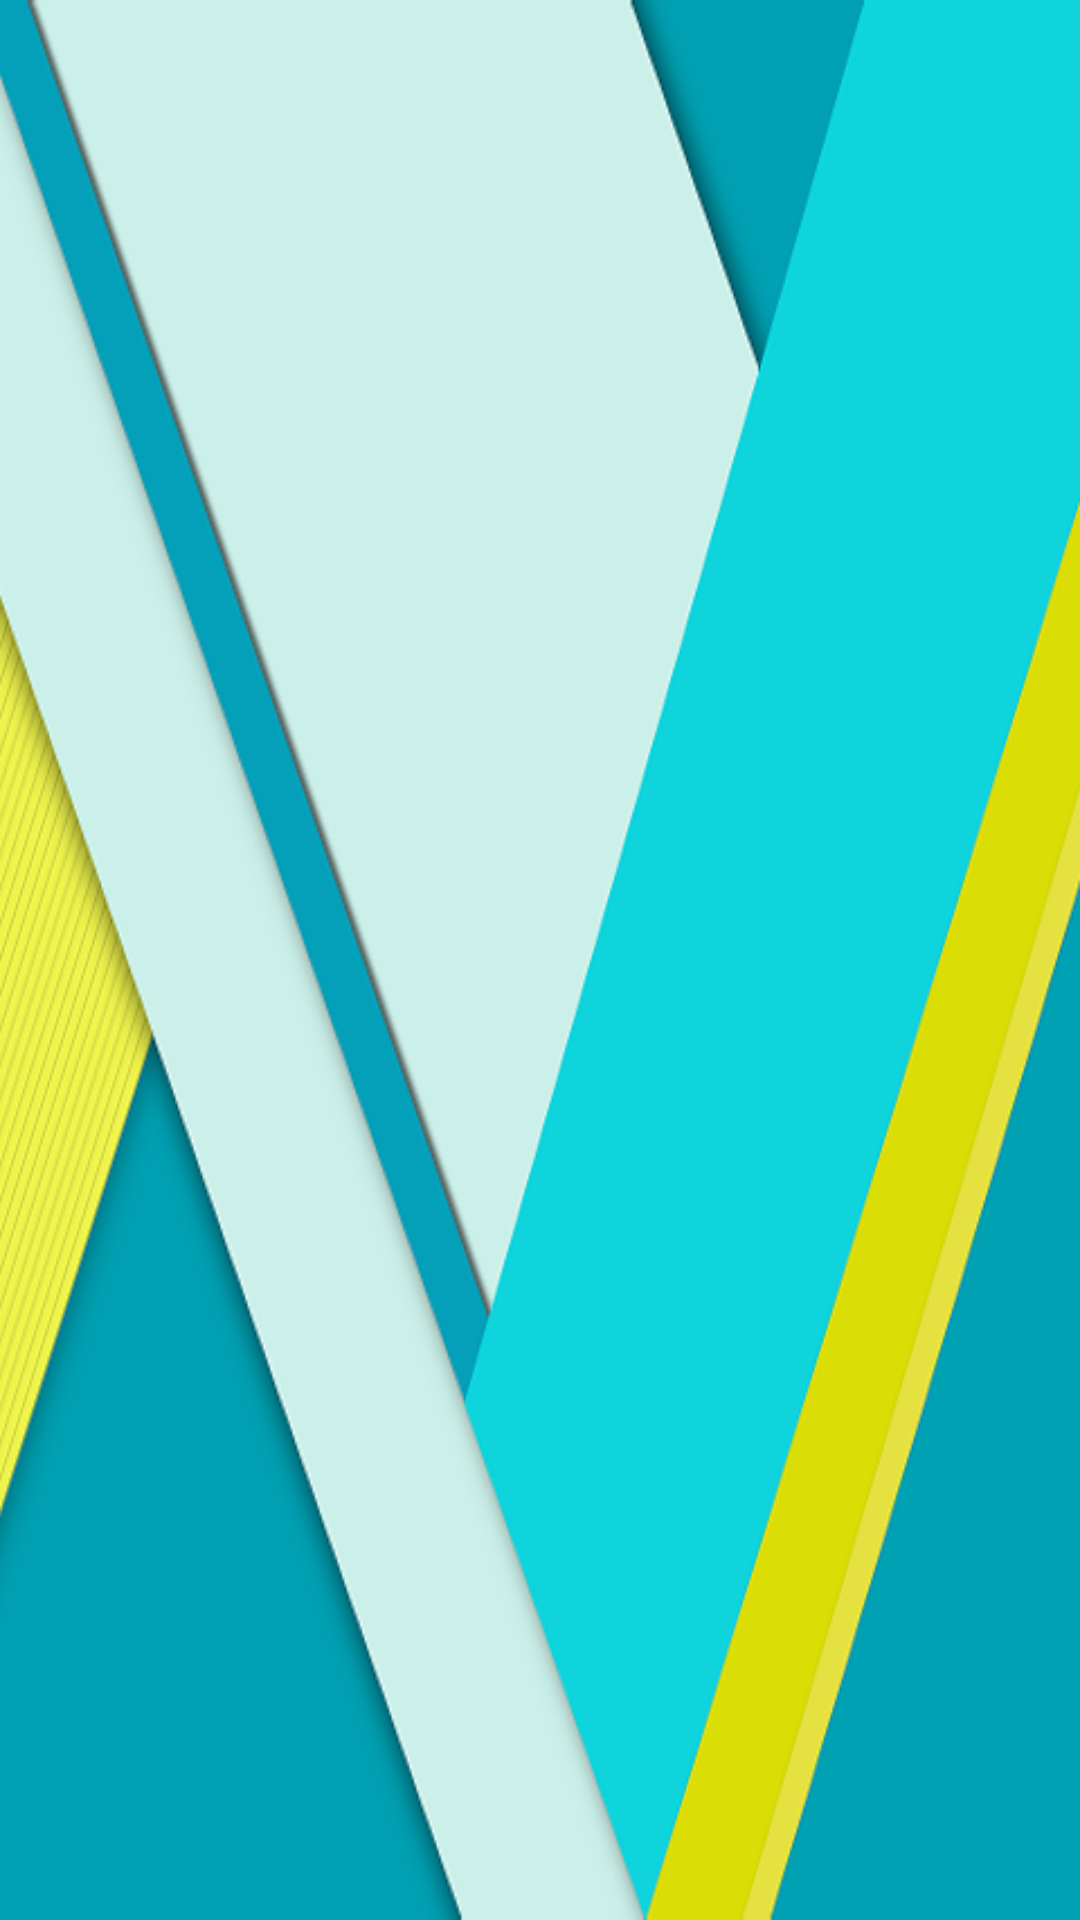

Here is an Android app screen rendered from its layout file. Give the layout XML and the strings, colors and styles it references.
<!-- AndroidManifest.xml: application theme AppTheme -->
<!-- res/layout/header_nav.xml -->
<?xml version="1.0" encoding="utf-8"?>
<LinearLayout xmlns:android="http://schemas.android.com/apk/res/android"
    android:orientation="vertical"
    android:layout_width="match_parent"
    android:layout_height="@dimen/header_height"
    android:background="@drawable/nav_header">

</LinearLayout>
<!-- resources referenced by this layout -->
<resources>
  <dimen name="header_height">152dp</dimen>
  <!-- drawable nav_header: png bitmap (drawable-hdpi, 42397 bytes) -->
  <style name="AppTheme" parent="Theme.AppCompat.Light.NoActionBar">
          <item name="colorPrimary">@color/primary_color</item>
          <item name="colorPrimaryDark">@color/primary_dark_color</item>
          <item name="colorAccent">@color/accent_color</item>
      </style>
  <item name="primary_color" type="color">#03A9F4</item>
  <item name="primary_dark_color" type="color">#0288D1</item>
  <item name="accent_color" type="color">#FF5252</item>
</resources>
